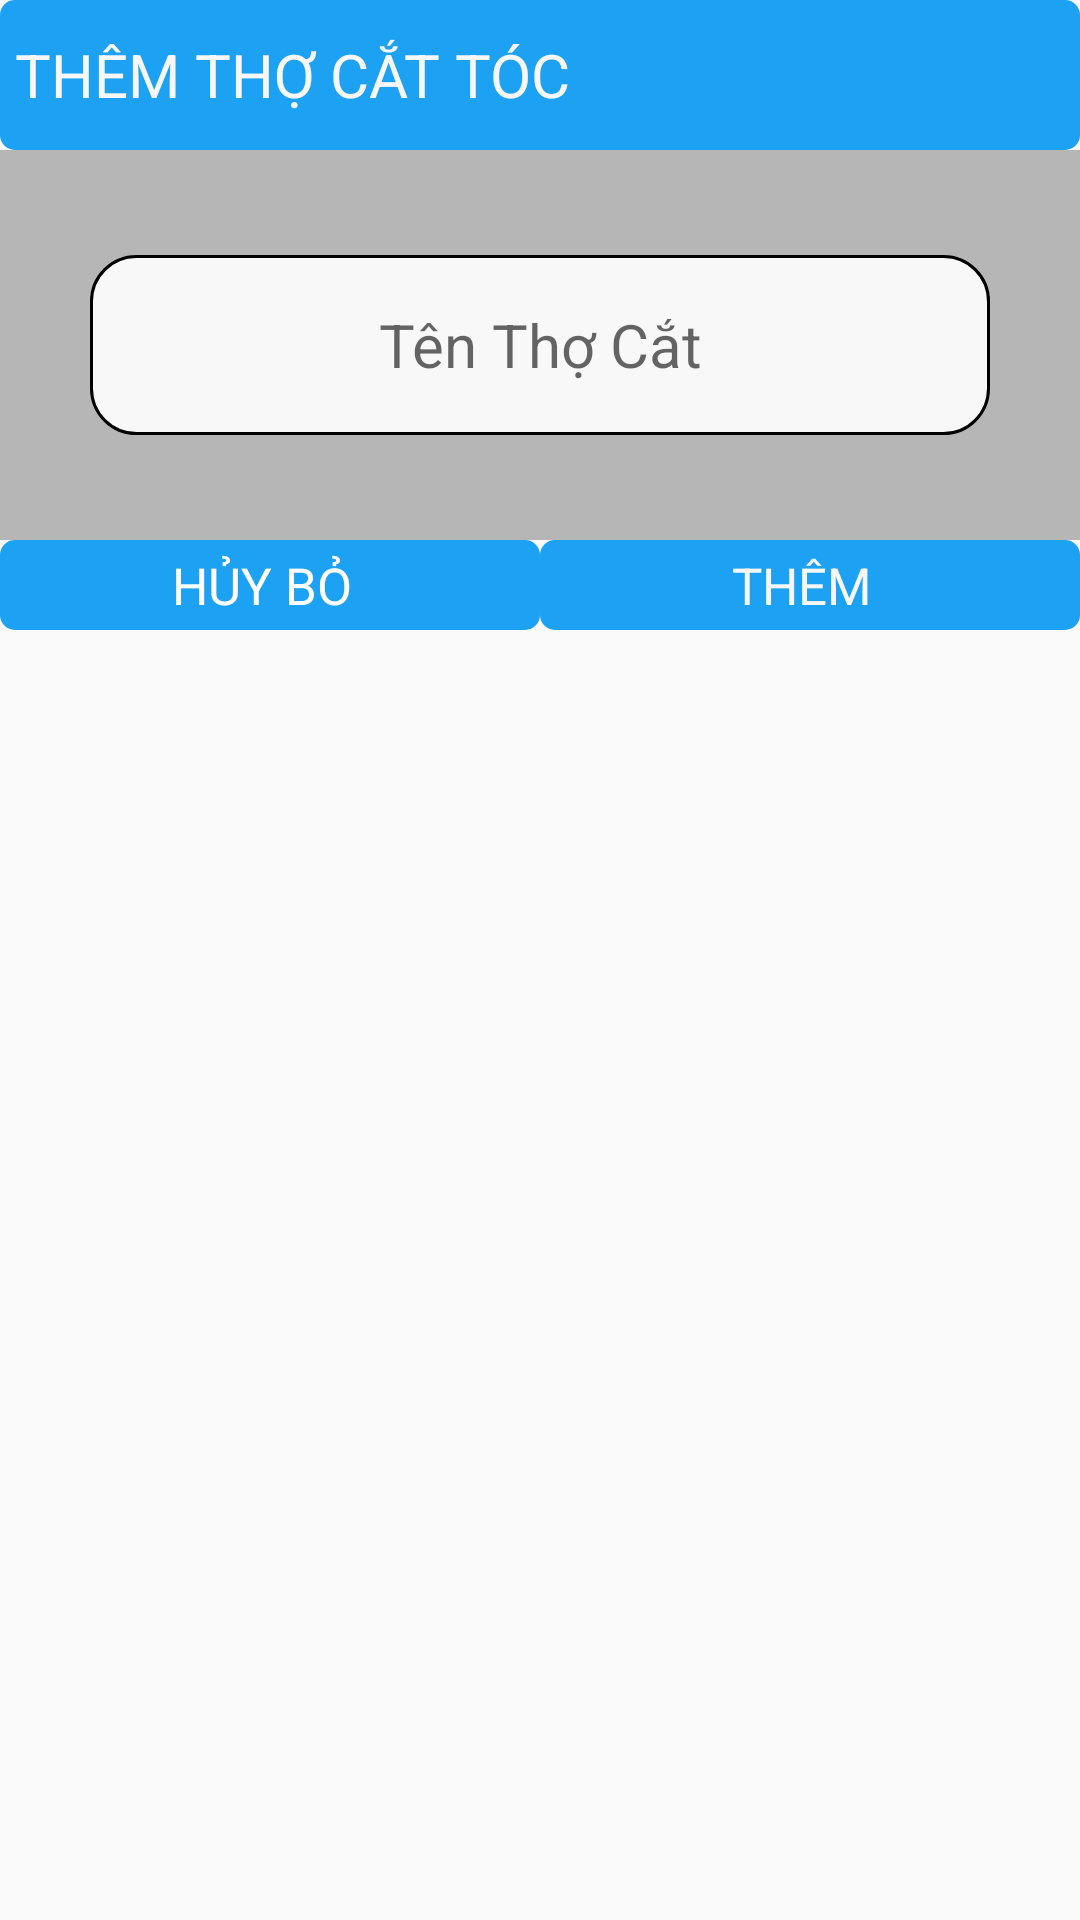

Reconstruct the res/layout file that produces this screen, plus the resources it refers to.
<!-- AndroidManifest.xml: application theme AppTheme -->
<!-- res/layout/dg_them_tho_cat.xml -->
<?xml version="1.0" encoding="utf-8"?>

<LinearLayout xmlns:android="http://schemas.android.com/apk/res/android"
    android:orientation="vertical"
    android:layout_width="match_parent"
    android:layout_height="match_parent">
    <TextView
        android:layout_width="match_parent"
        android:layout_height="50dp"
        android:text="THÊM THỢ CẮT TÓC"
        android:gravity="center_vertical"
        android:textSize="20sp"
        android:textColor="@color/colorItemClick"
        android:background="@drawable/shape_bg_bovien_color_xanh"
        android:paddingLeft="5dp"
        />
    <RelativeLayout
        android:layout_width="match_parent"
        android:layout_height="130dp"
        android:gravity="center"
        android:background="@color/black_mo_2"
        >
        <EditText
            android:id="@+id/edtTenThoCatToc"
            android:layout_width="match_parent"
            android:layout_height="60dp"
            android:background="@drawable/botron_edittext"
            android:layout_marginLeft="30dp"
            android:layout_marginRight="30dp"
            android:textSize="20sp"
            android:gravity="center"
            android:hint="Tên Thợ Cắt"/>
    </RelativeLayout>

    <LinearLayout
        android:orientation="horizontal"
        android:layout_width="match_parent"
        android:layout_height="wrap_content">
        <TextView
            android:id="@+id/txvHuyBoThemThoCatToc"
            android:layout_width="0dp"
            android:layout_height="30dp"
            android:layout_weight="1"
            android:background="@drawable/shape_bg_bovien_color_xanh"
            android:gravity="center"
            android:paddingRight="5dp"
            android:text="HỦY BỎ"
            android:textColor="@color/trang"
            android:textSize="17sp" />

        <TextView
            android:id="@+id/txvThemThoCatToc"
            android:layout_width="0dp"
            android:layout_height="30dp"
            android:layout_weight="1"
            android:background="@drawable/shape_bg_bovien_color_xanh"
            android:gravity="center"
            android:paddingRight="5dp"
            android:text="THÊM"
            android:textColor="@color/colorItemClick"
            android:textSize="17sp" />
    </LinearLayout>
</LinearLayout>
<!-- resources referenced by this layout -->
<resources>
  <color name="black_mo_2">#B6B6B6</color>
  <color name="colorItemClick">#f7f7f7</color>
  <color name="trang">#ffffff</color>
  <!-- drawable botron_edittext (drawable) -->
  <?xml version="1.0" encoding="utf-8"?>
  
  <shape xmlns:android="http://schemas.android.com/apk/res/android"
      android:shape="rectangle" android:padding="10dp">
      <solid android:color="#FFFFFF"/>
      <corners
          android:bottomRightRadius="15dp"
          android:bottomLeftRadius="15dp"
          android:topLeftRadius="15dp"
          android:topRightRadius="15dp"/>
      --------------------------------------
      <solid android:color="@color/xam" />
      <stroke
          android:width="1dp"
          android:color="@color/den" />
  </shape>
  <!-- drawable shape_bg_bovien_color_xanh (drawable) -->
  <?xml version="1.0" encoding="utf-8"?>
  <selector xmlns:android="http://schemas.android.com/apk/res/android">
      <item android:state_pressed="true">
          <shape android:shape="rectangle">
              <solid android:color="@color/colorButtonGreen" />
              <corners android:radius="5dp" />
              <stroke android:width="1dp" android:color="@color/colorButtonGreen" />
          </shape>
      </item>
      <item>
          <shape android:shape="rectangle">
              <solid android:color="@color/colorButtonGreen" />
              <corners android:radius="5dp" />
          </shape>
      </item>
  </selector>
  <style name="AppTheme" parent="Theme.AppCompat.Light.DarkActionBar">
          
          <item name="colorPrimary">@color/colorPrimary</item>
          <item name="colorPrimaryDark">@color/colorPrimaryDark</item>
          <item name="colorAccent">@color/colorAccent</item>
  
      </style>
  <color name="xam">#F9F8F8</color>
  <color name="den">#000000</color>
  <color name="colorButtonGreen">#1DA1F2</color>
  <color name="colorPrimary">#008577</color>
  <color name="colorPrimaryDark">#00574B</color>
  <color name="colorAccent">#D81B60</color>
</resources>
